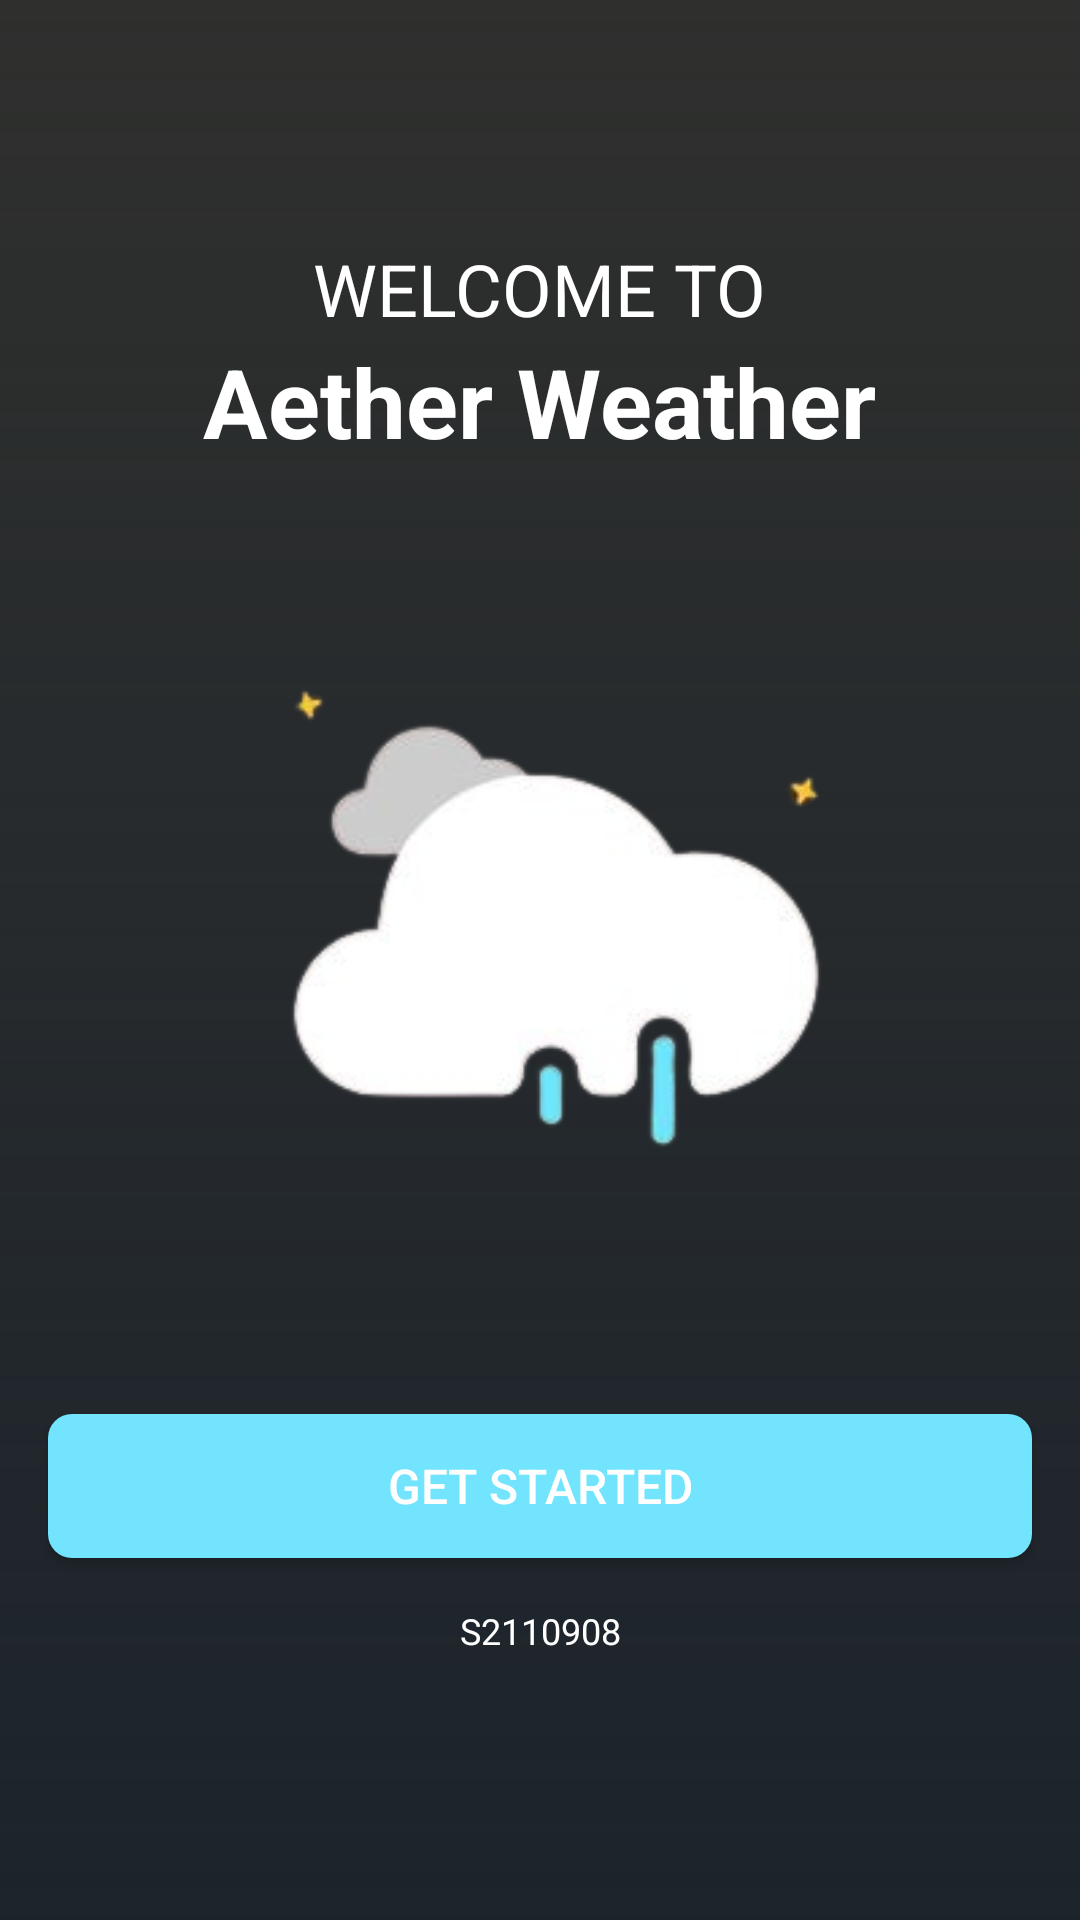

Here is an Android app screen rendered from its layout file. Give the layout XML and the strings, colors and styles it references.
<!-- AndroidManifest.xml: application theme Theme.Design.NoActionBar -->
<!-- res/layout/activity_splash.xml -->
<?xml version="1.0" encoding="utf-8"?>
<LinearLayout xmlns:android="http://schemas.android.com/apk/res/android"
    android:layout_width="match_parent"
    android:layout_height="match_parent"
    android:background="@drawable/background1"
    android:orientation="vertical">

    <LinearLayout
        android:layout_width="match_parent"
        android:layout_height="match_parent"
        android:background="@drawable/gradient_overlay"
        android:orientation="vertical"
        android:gravity="center_vertical|center_horizontal">

        <TextView
            android:layout_width="wrap_content"
            android:layout_height="wrap_content"
            android:text="WELCOME TO"
            android:textSize="24sp"
            android:textColor="@android:color/white"
            android:textStyle="normal"
            android:fontFamily="sans-serif"
            android:gravity="start"
            android:paddingStart="16dp"
            android:paddingEnd="16dp"
            />

        <TextView
            android:layout_width="wrap_content"
            android:layout_height="wrap_content"
            android:text="Aether Weather"
            android:textSize="32sp"
            android:textColor="@android:color/white"
            android:textStyle="bold"
            android:fontFamily="sans-serif"
            android:gravity="start"
            android:paddingStart="16dp"
            android:paddingEnd="16dp"
            />

        <ImageView
            android:layout_width="wrap_content"
            android:layout_height="wrap_content"
            android:src="@drawable/logo"
            />

        <Button
            android:id="@+id/startButton"
            android:layout_width="match_parent"
            android:layout_height="wrap_content"
            android:padding="8dp"
            android:text="Get Started"
            android:textSize="16dp"
            android:background="@drawable/button_bg"
            android:layout_margin="16dp"
            />

        <TextView
            android:layout_width="match_parent"
            android:layout_height="wrap_content"
            android:text="S2110908"
            android:textColor="@android:color/white"
            android:textSize="12sp"
            android:gravity="center"
            android:layout_marginBottom="8dp"/>

    </LinearLayout>

</LinearLayout>
<!-- resources referenced by this layout -->
<resources>
  <!-- drawable button_bg (drawable) -->
  <?xml version="1.0" encoding="utf-8"?>
  <shape xmlns:android="http://schemas.android.com/apk/res/android"
      android:shape="rectangle">
      <solid android:color="#72E4FD" />
      <corners android:radius="8dp" />
  </shape>
  <!-- drawable gradient_overlay (drawable) -->
  <?xml version="1.0" encoding="utf-8"?>
  <shape xmlns:android="http://schemas.android.com/apk/res/android">
      <gradient
          android:startColor="#1C232B"
          android:endColor="#1C232B1A"
          android:angle="90"/>
  </shape>
  <!-- drawable logo: png bitmap (drawable, 23302 bytes) -->
</resources>
